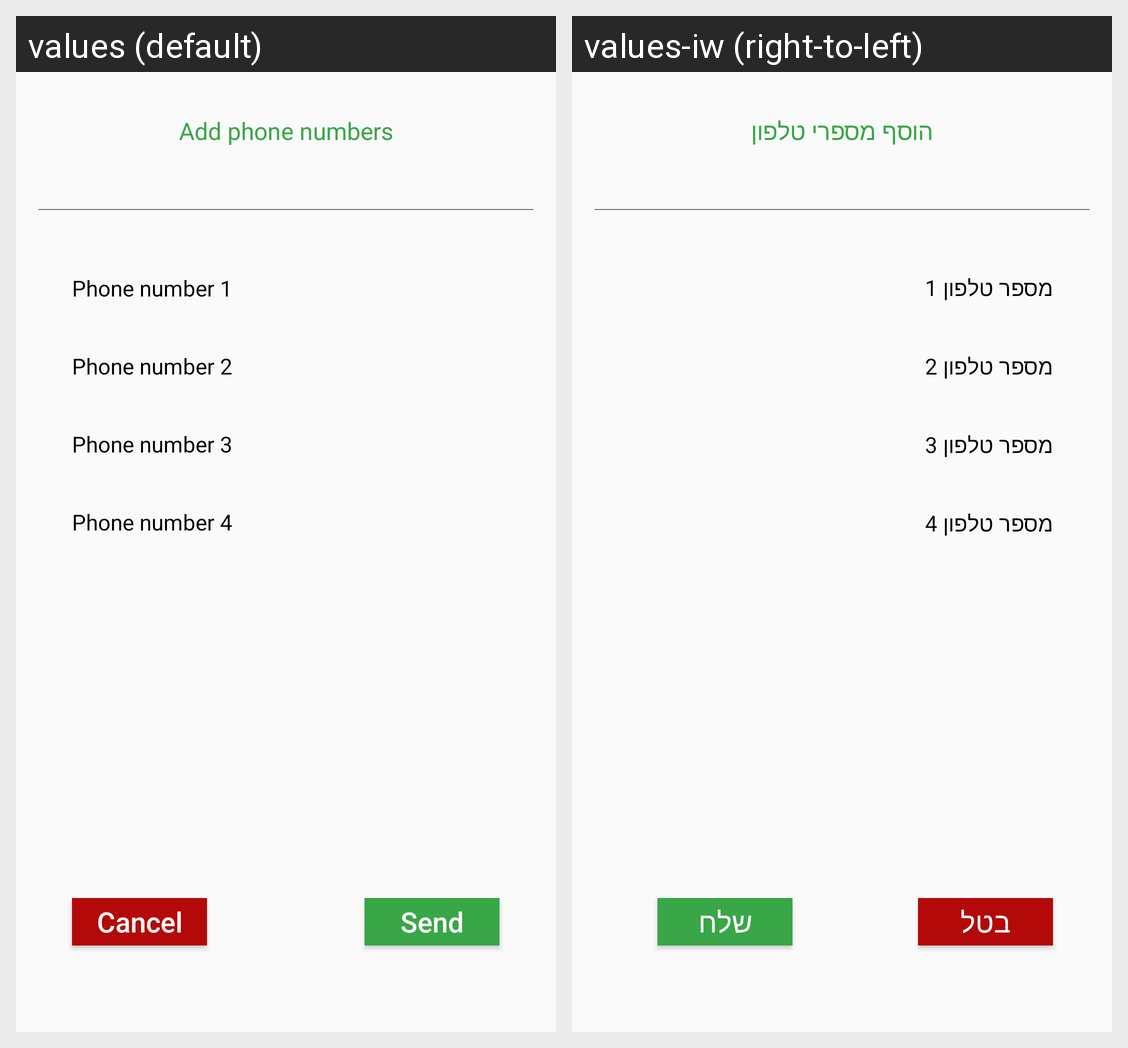

Strings drawn on this Android screen and how each of the app's shown locales translates them:
Android screen res/layout/custom_dialog_phonenum_command.xml rendered under 2 locales, left to right: values (default), values-iw (right-to-left). Device: Nexus 5 (rendered at 1080×1920; each locale shown at half size, 540×960, under a caption strip naming it); theme Theme.AppCompat.Light.NoActionBar.
Strings drawn on this screen, with the default value and each locale's value (text and hints the layout hard-codes, and strings that could not be matched under every locale, appear in the picture but are not listed):

add_phone_numbers_title
  values: Add phone numbers
  values-iw: הוסף מספרי טלפון

send
  values: Send
  values-iw: שלח

cancel
  values: Cancel
  values-iw: בטל

phone_num_1
  values: Phone number 1
  values-iw: מספר טלפון 1

phone_num_2
  values: Phone number 2
  values-iw: מספר טלפון 2

phone_num_3
  values: Phone number 3
  values-iw: מספר טלפון 3

phone_num_4
  values: Phone number 4
  values-iw: מספר טלפון 4
